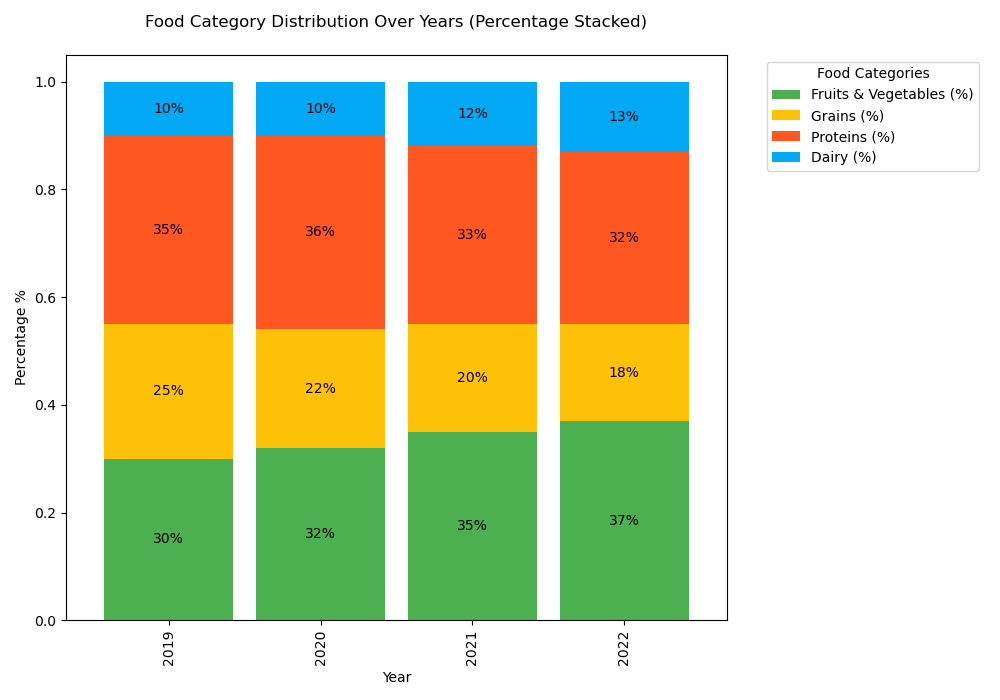

The data file committed next to this chart (first rows):
Year, Fruits & Vegetables (%), Grains (%), Proteins (%), Dairy (%)
2019, 30, 25, 35, 10
2020, 32, 22, 36, 10
2021, 35, 20, 33, 12
2022, 37, 18, 32, 13
